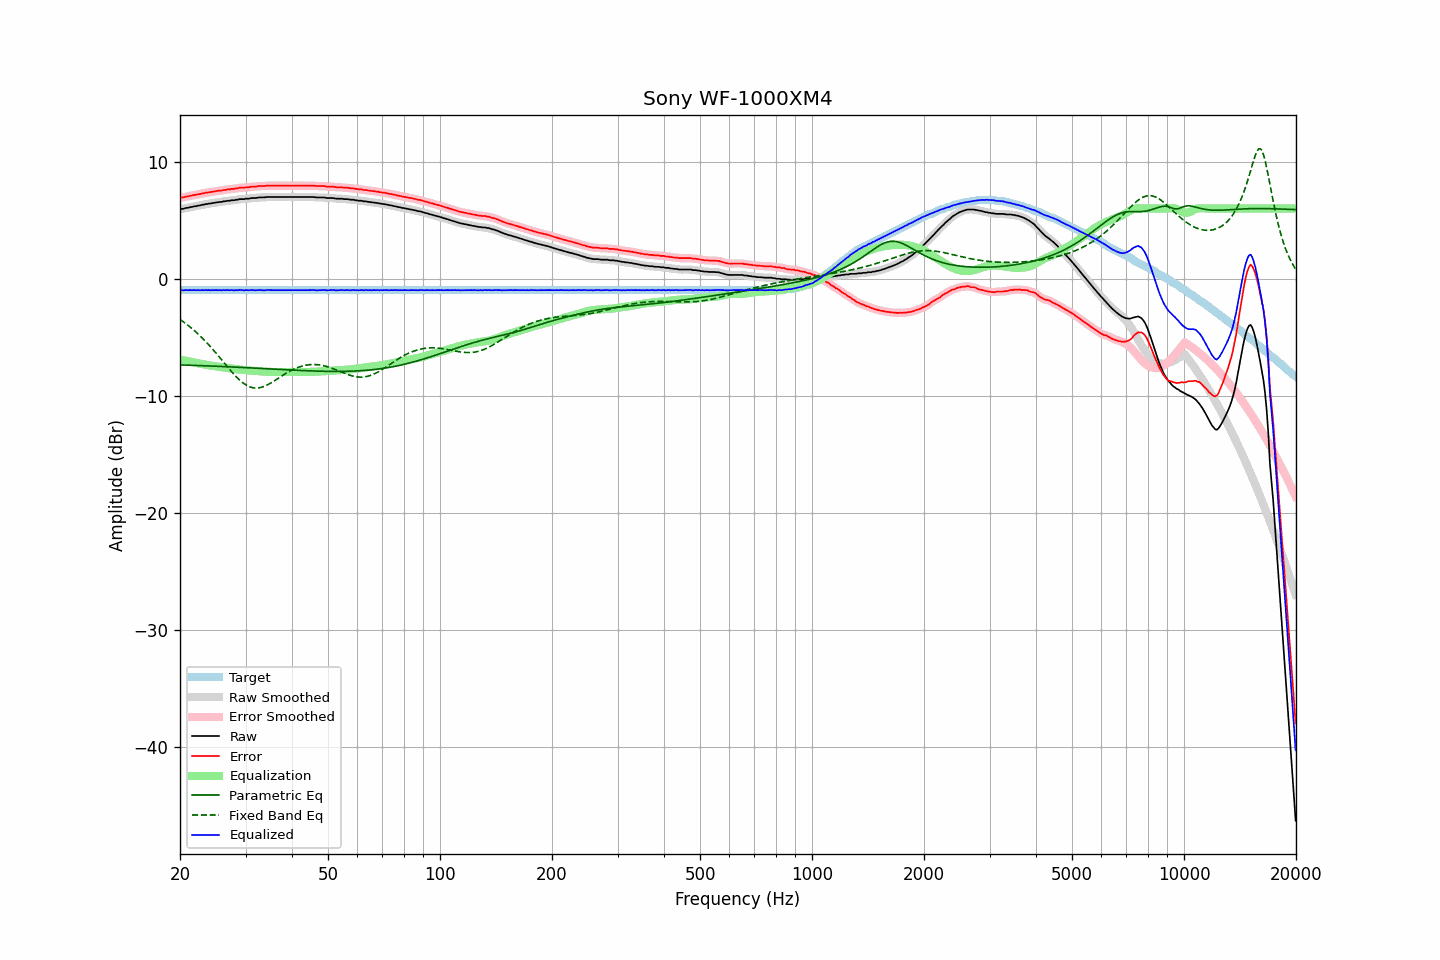

The data file committed next to this chart (first rows):
frequency, raw, error, smoothed, error_smoothed, equalization, parametric_eq, fixed_band_eq, equalized_raw, equalized_smoothed, target
20.00, 5.93, 6.90, 5.93, 6.90, -6.90, -7.35, -3.47, -0.97, -0.97, -0.97
20.20, 5.96, 6.93, 5.95, 6.93, -6.93, -7.35, -3.56, -0.97, -0.97, -0.97
20.40, 5.97, 6.94, 5.98, 6.95, -6.95, -7.36, -3.66, -0.98, -0.97, -0.97
20.61, 6.01, 6.98, 6.01, 6.98, -6.98, -7.36, -3.76, -0.97, -0.97, -0.97
20.81, 6.05, 7.02, 6.04, 7.01, -7.01, -7.37, -3.87, -0.96, -0.97, -0.97
21.02, 6.06, 7.03, 6.07, 7.04, -7.04, -7.37, -3.97, -0.98, -0.97, -0.97
21.23, 6.10, 7.07, 6.09, 7.07, -7.07, -7.38, -4.08, -0.97, -0.97, -0.97
21.44, 6.12, 7.09, 6.12, 7.10, -7.09, -7.38, -4.20, -0.97, -0.97, -0.97
21.66, 6.15, 7.12, 6.15, 7.12, -7.12, -7.39, -4.31, -0.97, -0.97, -0.97
21.87, 6.19, 7.16, 6.18, 7.15, -7.15, -7.39, -4.43, -0.96, -0.97, -0.97
22.09, 6.19, 7.16, 6.21, 7.18, -7.18, -7.40, -4.55, -0.99, -0.97, -0.97
22.31, 6.24, 7.21, 6.23, 7.20, -7.20, -7.40, -4.68, -0.96, -0.97, -0.97
22.54, 6.25, 7.22, 6.26, 7.23, -7.23, -7.41, -4.81, -0.98, -0.97, -0.97
22.76, 6.28, 7.25, 6.28, 7.25, -7.26, -7.41, -4.94, -0.98, -0.97, -0.97
22.99, 6.32, 7.29, 6.31, 7.28, -7.28, -7.42, -5.08, -0.96, -0.97, -0.97
23.22, 6.33, 7.30, 6.34, 7.31, -7.31, -7.42, -5.22, -0.98, -0.97, -0.97
23.45, 6.38, 7.35, 6.37, 7.34, -7.33, -7.43, -5.36, -0.95, -0.97, -0.97
23.69, 6.38, 7.35, 6.39, 7.36, -7.36, -7.43, -5.51, -0.98, -0.97, -0.97
23.92, 6.42, 7.39, 6.41, 7.38, -7.38, -7.44, -5.65, -0.96, -0.97, -0.97
24.16, 6.42, 7.39, 6.43, 7.40, -7.40, -7.44, -5.81, -0.98, -0.98, -0.97
24.40, 6.46, 7.43, 6.45, 7.42, -7.43, -7.45, -5.96, -0.97, -0.97, -0.97
24.65, 6.47, 7.44, 6.47, 7.45, -7.45, -7.46, -6.12, -0.98, -0.97, -0.97
24.89, 6.50, 7.47, 6.50, 7.47, -7.47, -7.46, -6.28, -0.97, -0.97, -0.97
25.14, 6.52, 7.49, 6.52, 7.49, -7.49, -7.47, -6.44, -0.97, -0.97, -0.97
25.39, 6.53, 7.50, 6.53, 7.51, -7.51, -7.47, -6.60, -0.98, -0.97, -0.97
25.65, 6.56, 7.53, 6.55, 7.53, -7.53, -7.48, -6.77, -0.97, -0.97, -0.97
25.91, 6.56, 7.53, 6.57, 7.54, -7.55, -7.49, -6.93, -0.99, -0.97, -0.97
26.16, 6.61, 7.58, 6.60, 7.57, -7.57, -7.49, -7.10, -0.96, -0.97, -0.97
26.43, 6.61, 7.58, 6.62, 7.59, -7.59, -7.50, -7.26, -0.98, -0.97, -0.97
26.69, 6.64, 7.61, 6.64, 7.61, -7.60, -7.50, -7.43, -0.96, -0.97, -0.97
26.96, 6.66, 7.63, 6.65, 7.62, -7.62, -7.51, -7.59, -0.96, -0.97, -0.97
27.23, 6.66, 7.63, 6.67, 7.65, -7.64, -7.52, -7.76, -0.98, -0.97, -0.97
27.50, 6.70, 7.67, 6.69, 7.66, -7.66, -7.52, -7.92, -0.96, -0.98, -0.97
27.77, 6.70, 7.67, 6.70, 7.67, -7.68, -7.53, -8.07, -0.98, -0.98, -0.97
28.05, 6.71, 7.68, 6.72, 7.69, -7.70, -7.54, -8.22, -0.99, -0.98, -0.97
28.33, 6.75, 7.72, 6.74, 7.71, -7.71, -7.54, -8.37, -0.96, -0.98, -0.97
28.62, 6.75, 7.72, 6.77, 7.74, -7.73, -7.55, -8.51, -0.98, -0.96, -0.97
28.90, 6.80, 7.77, 6.79, 7.76, -7.75, -7.56, -8.63, -0.95, -0.96, -0.97
29.19, 6.80, 7.77, 6.79, 7.77, -7.76, -7.56, -8.76, -0.96, -0.97, -0.97
29.48, 6.80, 7.77, 6.81, 7.78, -7.78, -7.57, -8.87, -0.98, -0.97, -0.97
29.78, 6.80, 7.77, 6.81, 7.78, -7.79, -7.58, -8.97, -0.99, -0.98, -0.97
30.08, 6.84, 7.81, 6.82, 7.79, -7.80, -7.58, -9.06, -0.96, -0.98, -0.97
30.38, 6.84, 7.81, 6.84, 7.81, -7.81, -7.59, -9.14, -0.97, -0.98, -0.97
30.68, 6.84, 7.81, 6.86, 7.83, -7.82, -7.60, -9.20, -0.98, -0.97, -0.97
30.99, 6.88, 7.85, 6.87, 7.84, -7.84, -7.61, -9.25, -0.96, -0.97, -0.97
31.30, 6.89, 7.86, 6.88, 7.85, -7.85, -7.61, -9.29, -0.96, -0.97, -0.97
31.61, 6.89, 7.86, 6.89, 7.86, -7.86, -7.62, -9.32, -0.97, -0.97, -0.97
31.93, 6.89, 7.86, 6.90, 7.87, -7.88, -7.63, -9.32, -0.99, -0.98, -0.97
32.24, 6.91, 7.88, 6.91, 7.88, -7.89, -7.63, -9.33, -0.98, -0.97, -0.97
32.57, 6.94, 7.91, 6.93, 7.90, -7.90, -7.64, -9.31, -0.96, -0.97, -0.97
32.89, 6.94, 7.91, 6.94, 7.91, -7.91, -7.65, -9.29, -0.97, -0.97, -0.97
33.22, 6.94, 7.91, 6.94, 7.91, -7.91, -7.66, -9.25, -0.97, -0.97, -0.97
33.55, 6.94, 7.91, 6.94, 7.92, -7.92, -7.66, -9.20, -0.98, -0.98, -0.97
33.89, 6.95, 7.92, 6.96, 7.93, -7.93, -7.67, -9.14, -0.98, -0.98, -0.97
34.23, 6.98, 7.95, 6.97, 7.94, -7.94, -7.68, -9.08, -0.96, -0.97, -0.97
34.57, 6.98, 7.95, 6.98, 7.95, -7.94, -7.69, -9.01, -0.96, -0.96, -0.97
34.92, 6.98, 7.95, 6.98, 7.95, -7.95, -7.69, -8.93, -0.97, -0.96, -0.97
35.27, 6.98, 7.95, 6.98, 7.95, -7.95, -7.70, -8.85, -0.97, -0.97, -0.97
35.62, 6.98, 7.95, 6.98, 7.95, -7.95, -7.71, -8.77, -0.97, -0.97, -0.97
35.97, 6.98, 7.95, 6.98, 7.95, -7.95, -7.72, -8.68, -0.97, -0.97, -0.97
... 635 more rows
